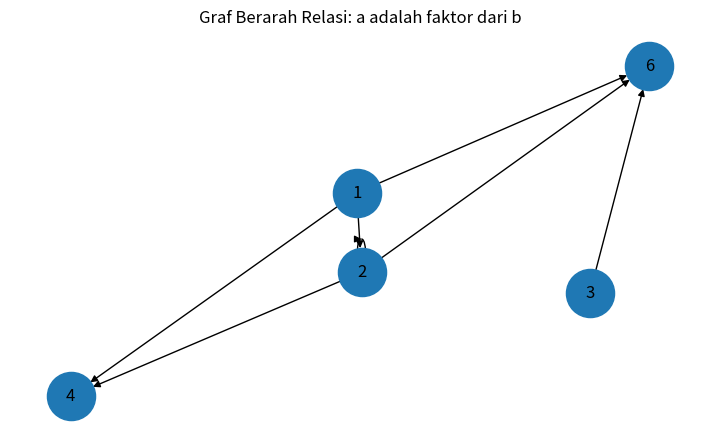

Generate this figure with matplotlib:
import matplotlib.pyplot as plt
import networkx as nx

A = {1, 2, 3}
B = {2, 4, 6}

relation = [(a, b) for a in A for b in B if b % a == 0]

G = nx.DiGraph()

G.add_nodes_from(A)
G.add_nodes_from(B)

G.add_edges_from(relation)

plt.figure(figsize=(7, 4))
pos = nx.spring_layout(G, seed=42)
nx.draw(G, pos, with_labels=True, arrows=True, node_size=1200, font_size=12)

plt.title("Graf Berarah Relasi: a adalah faktor dari b")
plt.show()
